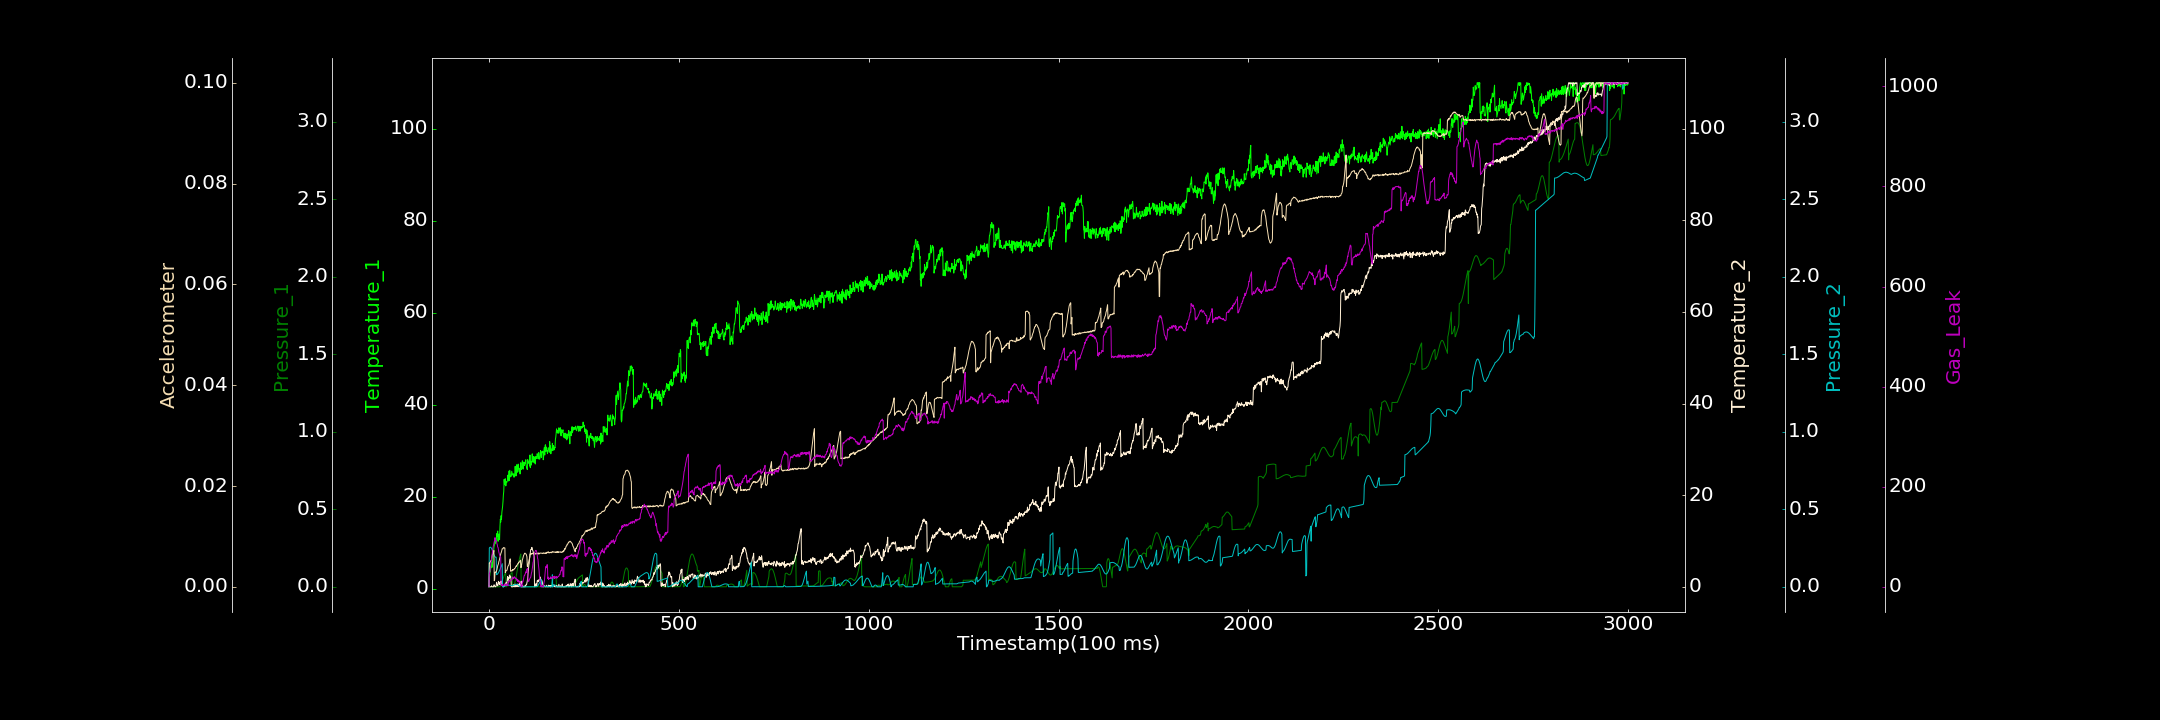

The table this chart was drawn from, first rows:
0.000000000, 0.411298741, 0.000000000, 0.276762036, 0.000000000, 0.000000000, 0.000000000
1, 2.591, 0.00008846, 0.1141, 0.2499, 0.004728, 25.81
2, 2.823, 0.000000000, 0.09418, 0.2534, 0.004655, 27.95
3, 3.653, 0.000000000, 0.000000000, 0.2553, 0.004818, 32.07
4, 3.695, 0.0002231, 0.000000000, 0.2551, 0.005017, 39.82
5, 4.756, 0.000000000, 0.000000000, 0.2539, 0.005187, 44.91
6, 4.534, 0.00009583, 0.000000000, 0.2507, 0.005195, 51.06
7, 4.798, 0.0001132, 0.2285, 0.2458, 0.00557, 56.02
8, 5.748, 0.000000000, 0.02731, 0.2405, 0.005983, 61.61
9, 4.681, 0.000000000, 0.000000000, 0.2336, 0.006373, 68.87
10, 6.297, 0.0001545, 0.000000000, 0.2271, 0.006473, 75.83
11, 7.741, 0.000000000, 0.000000000, 0.2201, 0.006837, 80.05
12, 7.669, 0.00004121, 0.000000000, 0.2133, 0.006907, 83.17
13, 8.918, 0.0003948, 0.3983, 0.2074, 0.007202, 86.4
14, 9.387, 0.00009848, 0.4141, 0.2014, 0.001207, 90.35
15, 9.563, 0.0001099, 0.1668, 0.1969, 0.001425, 93.42
16, 10.44, 0.0002829, 0.000000000, 0.1938, 0.002794, 98.27
17, 9.893, 0.000000000, 0.000000000, 0.1916, 0.002936, 92
18, 10.35, 0.000000000, 0.1312, 0.1907, 0.002889, 93.67
19, 10.51, 0.000000000, 0.1435, 0.191, 0.002939, 92.37
20, 11.11, 0.0000341, 0.9902, 0.07798, 0.003158, 91.07
21, 12.02, 0.000003180, 0.5, 0.07891, 0.003394, 86.3
22, 11.33, 0.0001269, 0.5393, 0.08067, 0.003762, 84
23, 12.54, 0.000000000, 0.2127, 0.08353, 0.00415, 79.34
24, 10.3, 0.00005235, 0.493, 0.08666, 0.004349, 78.59
25, 11.32, 0.0001223, 1.201, 0.09078, 0.004568, 73.31
26, 11.9, 0.000000000, 0.8238, 0.09532, 0.00499, 69.38
27, 11.49, 0.000000000, 0.8989, 0.1005, 0.005187, 66.83
28, 10.67, 0.0007851, 0.7298, 0.1059, 0.005551, 63.01
29, 13.46, 0.003171, 0.4288, 0.1117, 0.005869, 62.12
30, 15.11, 0.006194, 1.165, 0.1181, 0.006092, 59.96
31, 14.47, 0.01064, 0.9699, 0.1245, 0.006532, 58.7
32, 15.88, 0.01631, 1.277, 0.1304, 0.006731, 3.926
33, 15, 0.02162, 0.7908, 0.1369, 0.006934, 4.54
34, 16.59, 0.02833, 0.5826, 0.1429, 0.007263, 2.069
35, 17.25, 0.03593, 0.7683, 0.1491, 0.007556, 4.573
36, 17.9, 0.04322, 0.383, 0.000000000, 0.007552, 3.152
37, 18.94, 0.05037, 0.04428, 0.0001266, 0.007536, 3.535
38, 20.36, 0.05785, 0.001848, 0.00008784, 0.007787, 2.808
39, 21.14, 0.06581, 0.000000000, 0.001283, 0.007748, 2.903
40, 23.76, 0.07236, 0.1203, 0.002757, 0.007726, 2.767
41, 22.63, 0.0784, 0.2712, 0.004022, 0.007741, 3.629
42, 23.67, 0.08371, 0.521, 0.005112, 0.007691, 5.665
43, 23.92, 0.08842, 0.6254, 0.006177, 0.002788, 5.821
44, 22.36, 0.09193, 0.582, 0.007173, 0.003136, 2.643
45, 22.42, 0.000000000, 0.894, 0.008021, 0.003129, 3.665
46, 23.29, 0.000002614, 0.5318, 0.00891, 0.0032, 5.876
47, 23.11, 0.004477, 0.8692, 0.009655, 0.003246, 4.822
48, 23.33, 0.009951, 1.384, 0.01006, 0.003446, 2.603
49, 23.64, 0.01712, 2.255, 0.01054, 0.00377, 3.546
50, 24.69, 0.02458, 1.528, 0.01063, 0.004095, 1.843
51, 23.8, 0.03333, 1.422, 0.01075, 0.004184, 10.41
52, 23.41, 0.04157, 2.046, 0.01087, 0.004264, 9.043
53, 25.58, 0.05016, 1.809, 0.01084, 0.004494, 10.05
54, 23.59, 0.05884, 2.569, 0.01044, 0.004804, 12.51
55, 25.74, 0.06696, 2.071, 0.01006, 0.005233, 12.98
56, 24.95, 0.07456, 2.021, 0.009603, 0.005542, 12.12
57, 24.31, 0.07986, 2.374, 0.008861, 0.003094, 12.25
58, 24.44, 0.08542, 1.573, 0.00867, 0.003187, 12.28
59, 24.47, 0.08871, 0.000000000, 0.007759, 0.003145, 13.92
60, 25.53, 0.09117, 0.000000000, 0.007486, 0.003165, 14.11
... 2,939 more rows
